Image classification data set "data" (wds-dxh/ai-for-desk-lamp on GitHub). Class labels (3): down, phone, right.

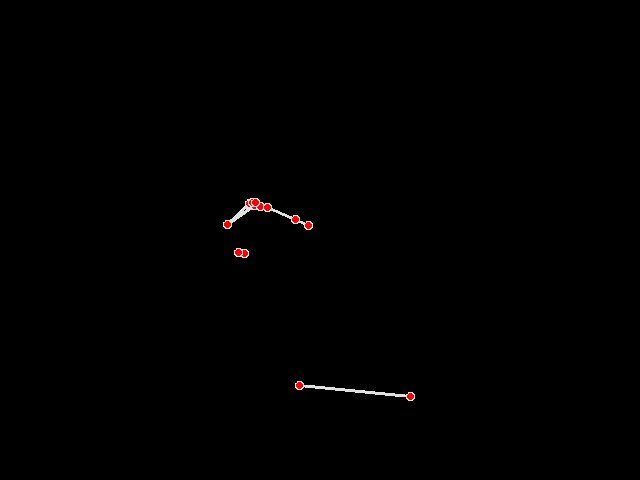
Label: phone

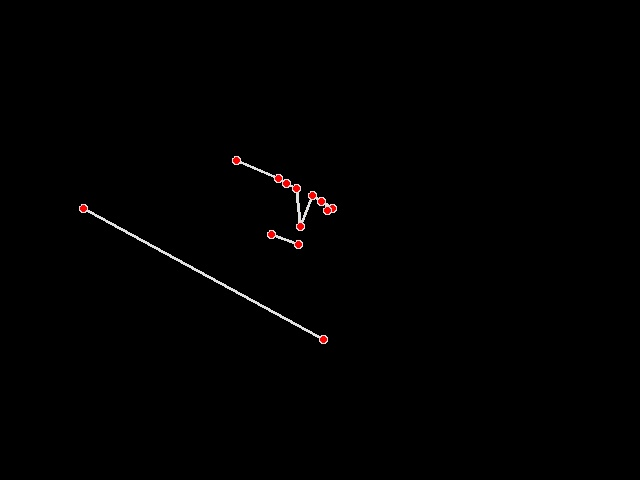
Label: phone

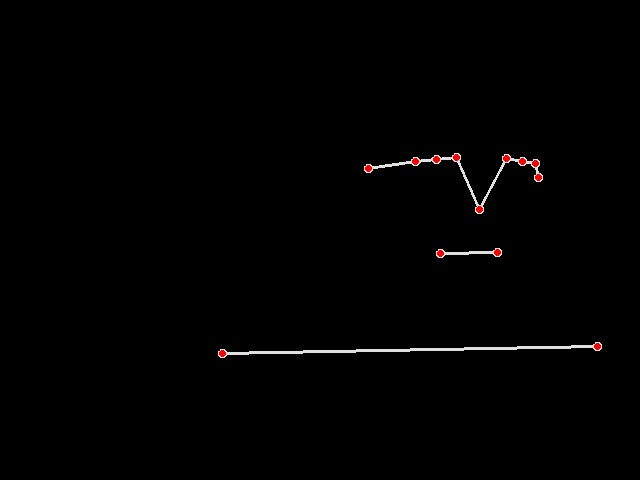
Label: right

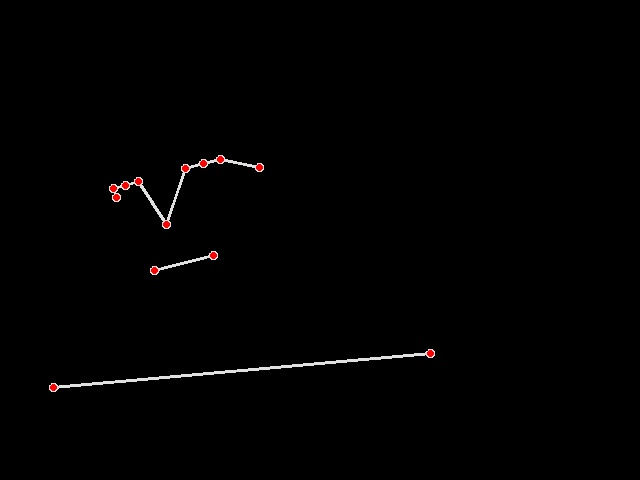
Label: right

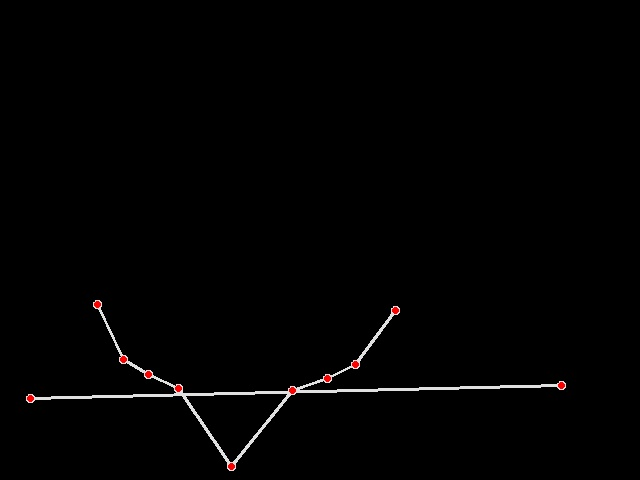
Label: down

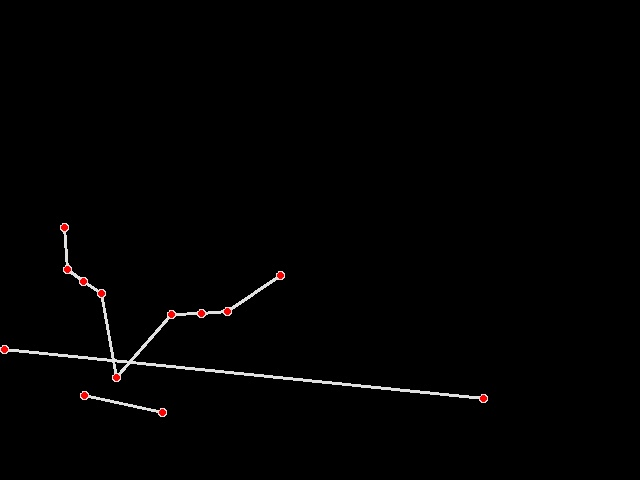
Label: down
